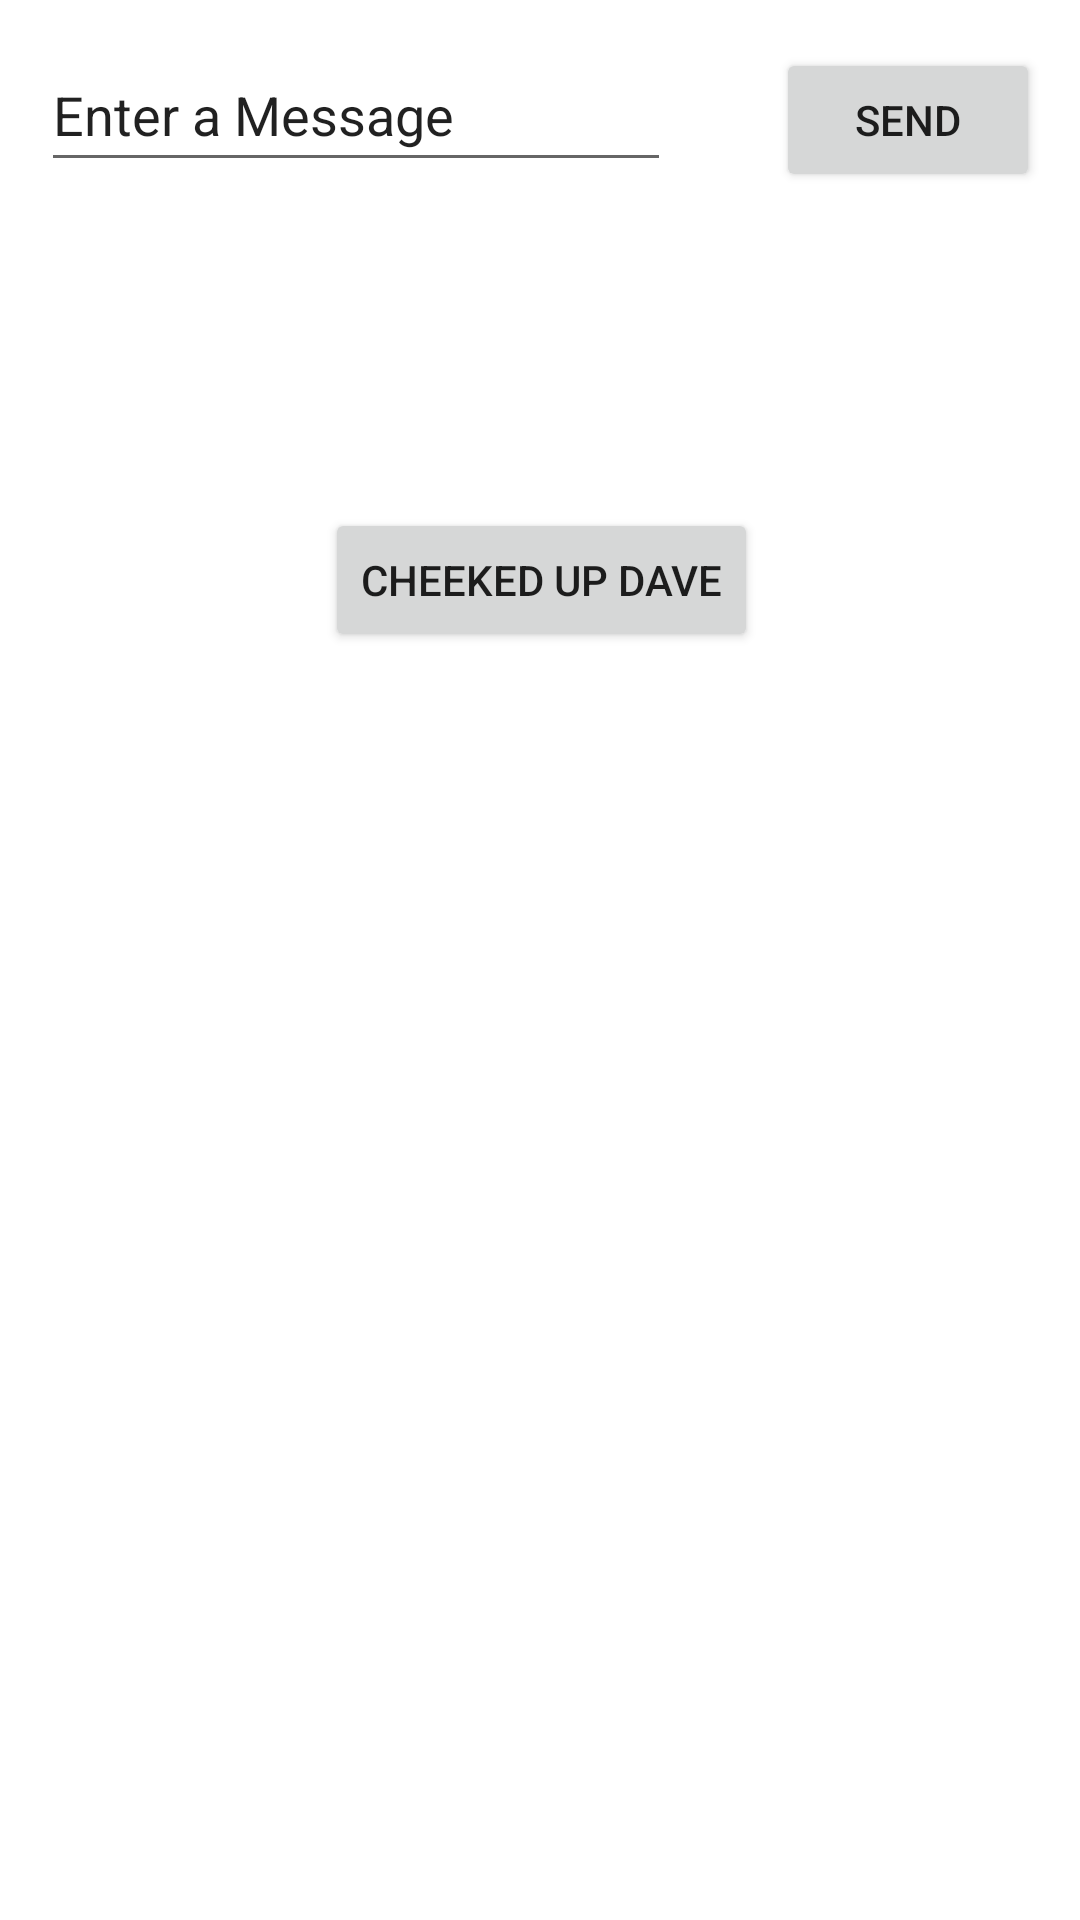

Layout XML and referenced resources for this Android screen:
<!-- AndroidManifest.xml: application theme Theme.MyApplicationTextKN -->
<!-- res/layout/activity_main.xml -->
<?xml version="1.0" encoding="utf-8"?>
<androidx.constraintlayout.widget.ConstraintLayout xmlns:android="http://schemas.android.com/apk/res/android"
    xmlns:app="http://schemas.android.com/apk/res-auto"
    xmlns:tools="http://schemas.android.com/tools"
    android:layout_width="match_parent"
    android:layout_height="match_parent"
    tools:context=".MainActivity">

    <EditText
        android:id="@+id/editTextTextPersonName"
        android:layout_width="210dp"
        android:layout_height="wrap_content"
        android:layout_marginStart="16dp"
        android:layout_marginEnd="19dp"
        android:ems="10"
        android:inputType="textPersonName"
        android:minHeight="48dp"
        android:text="@string/edit_message"
        app:layout_constraintBaseline_toBaselineOf="@+id/button"
        app:layout_constraintEnd_toStartOf="@+id/button"
        app:layout_constraintHorizontal_chainStyle="spread"
        app:layout_constraintStart_toStartOf="parent" />

    <Button
        android:id="@+id/button"
        android:layout_width="88dp"
        android:layout_height="wrap_content"
        android:layout_marginStart="16dp"
        android:layout_marginTop="16dp"
        android:layout_marginEnd="16dp"
        android:onClick="sendMessage"
        android:text="@string/button_send"
        app:layout_constraintEnd_toEndOf="parent"
        app:layout_constraintStart_toEndOf="@+id/editTextTextPersonName"
        app:layout_constraintTop_toTopOf="parent" />

    <Button
        android:id="@+id/button2"
        android:layout_width="wrap_content"
        android:layout_height="wrap_content"
        android:onClick="page_message"
        android:text="@string/page_message"
        app:layout_constraintBottom_toBottomOf="parent"
        app:layout_constraintEnd_toEndOf="parent"
        app:layout_constraintHorizontal_bias="0.502"
        app:layout_constraintStart_toStartOf="parent"
        app:layout_constraintTop_toTopOf="parent"
        app:layout_constraintVertical_bias="0.286" />
</androidx.constraintlayout.widget.ConstraintLayout>
<!-- resources referenced by this layout -->
<resources>
  <string name="button_send">Send</string>
  <string name="edit_message">Enter a Message</string>
  <string name="page_message">Cheeked up Dave</string>
  <style name="Theme.MyApplicationTextKN" parent="Theme.MaterialComponents.DayNight.DarkActionBar">
          
          <item name="colorPrimary">@color/purple_500</item>
          <item name="colorPrimaryVariant">@color/purple_700</item>
          <item name="colorOnPrimary">@color/white</item>
          
          <item name="colorSecondary">@color/teal_200</item>
          <item name="colorSecondaryVariant">@color/teal_700</item>
          <item name="colorOnSecondary">@color/black</item>
          
          <item name="android:statusBarColor" tools:targetApi="l">?attr/colorPrimaryVariant</item>
          
      </style>
  <!-- not gathered from this repository: default colours our renderer supplied (Android Studio template values) -->
  <color name="purple_500">#FF6200EE</color>
  <color name="purple_700">#FF3700B3</color>
  <color name="teal_200">#FF03DAC5</color>
  <color name="teal_700">#FF018786</color>
  <color name="black">#FF000000</color>
  <color name="white">#FFFFFFFF</color>
</resources>
